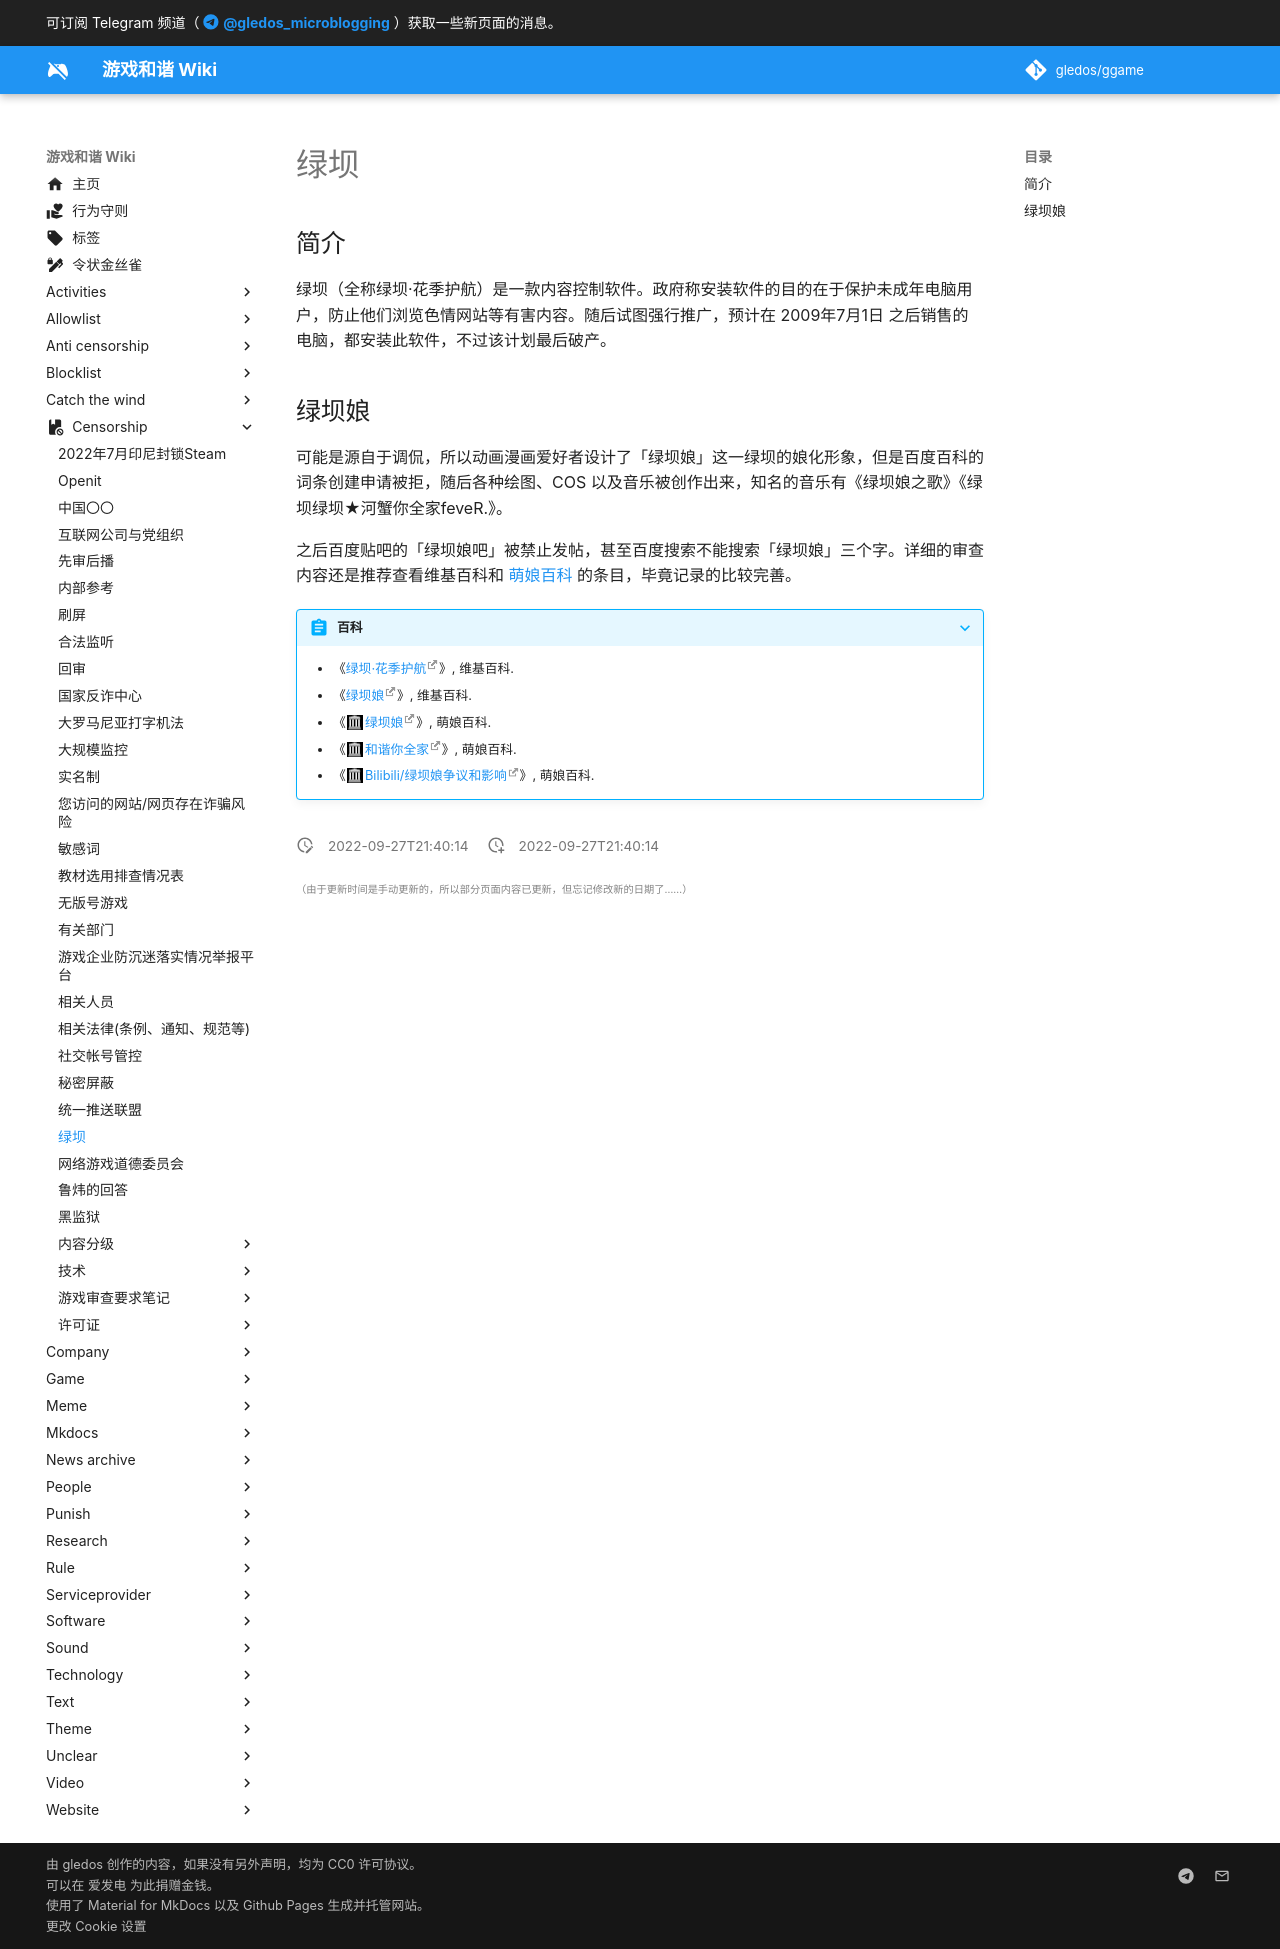

repository: gledos/ggame · page: censorship/绿坝.html · generator: mkdocs

---
title: 绿坝
description:
published: true
date: "2022-09-27T21:40:14"
特殊标签标记: #无标签
editor: markdown
dateCreated: "2022-09-27T21:40:14"
---

## 简介

绿坝（全称绿坝·花季护航）是一款内容控制软件。政府称安装软件的目的在于保护未成年电脑用户，防止他们浏览色情网站等有害内容。随后试图强行推广，预计在 2009年7月1日 之后销售的电脑，都安装此软件，不过该计划最后破产。

## 绿坝娘

可能是源自于调侃，所以动画漫画爱好者设计了「绿坝娘」这一绿坝的娘化形象，但是百度百科的词条创建申请被拒，随后各种绘图、COS 以及音乐被创作出来，知名的音乐有《绿坝娘之歌》《绿坝绿坝★河蟹你全家feveR.》。

之后百度贴吧的「绿坝娘吧」被禁止发帖，甚至百度搜索不能搜索「绿坝娘」三个字。详细的审查内容还是推荐查看维基百科和 [萌娘百科][] 的条目，毕竟记录的比较完善。

[萌娘百科]: /website/萌娘百科.md

> [!abstract]+ 百科
>
> +   《[绿坝·花季护航](https://zh.wikipedia.org/wiki/綠壩·花季護航)》, 维基百科.
> +   《[绿坝娘](https://zh.wikipedia.org/zh-cn/绿坝娘)》, 维基百科.
> +   《[绿坝娘](https://web.archive.org/web/20220728024453/https://zh.moegirl.org.cn/绿坝娘)》, 萌娘百科.
> +   《[和谐你全家](https://web.archive.org/web/20220904040245/https://zh.moegirl.org.cn/和谐你全家)》, 萌娘百科.
> +   《[Bilibili/绿坝娘争议和影响](https://web.archive.org/web/20221129030108/https://zh.moegirl.org.cn/Bilibili/争议和影响#绿坝娘)》, 萌娘百科.
